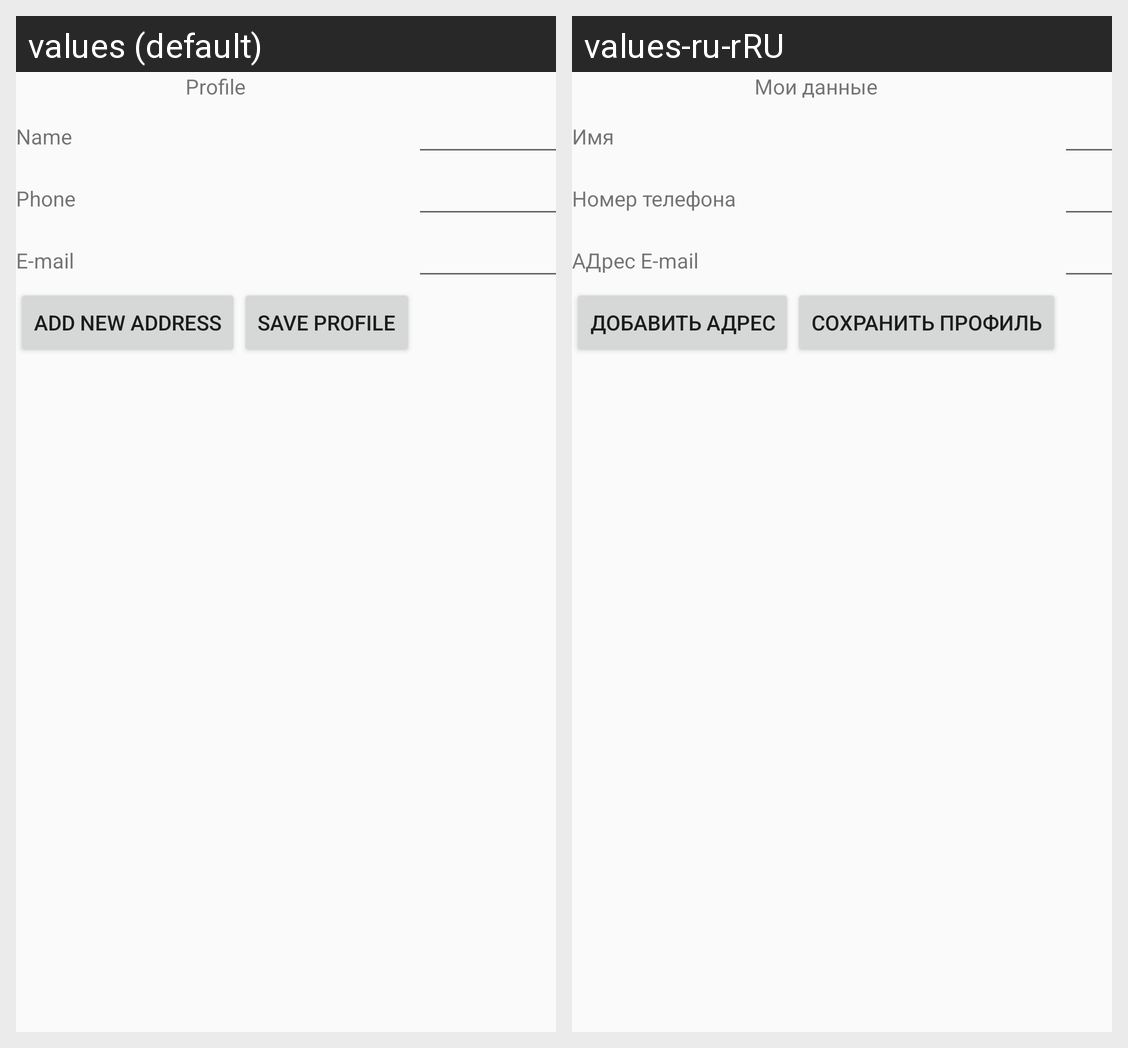

Here is an Android app screen in its default locale and in the app's own translations. Write out the translated-string differences for the strings that appear on this screen.
Android screen res/layout/fragment_profile.xml rendered under 2 locales, left to right: values (default), values-ru-rRU. Device: Nexus 5 (rendered at 1080×1920; each locale shown at half size, 540×960, under a caption strip naming it); theme AppTheme.
Strings drawn on this screen, with the default value and each locale's value (text and hints the layout hard-codes, and strings that could not be matched under every locale, appear in the picture but are not listed):

menu_profile
  values: Profile
  values-ru-rRU: Мои данные

profileName
  values: Name
  values-ru-rRU: Имя

profilePhone
  values: Phone
  values-ru-rRU: Номер телефона

profileE_mail
  values: E-mail
  values-ru-rRU: АДрес E-mail

addAddress
  values: Add new address
  values-ru-rRU: Добавить адрес

profileSave
  values: Save profile
  values-ru-rRU: Сохранить профиль
